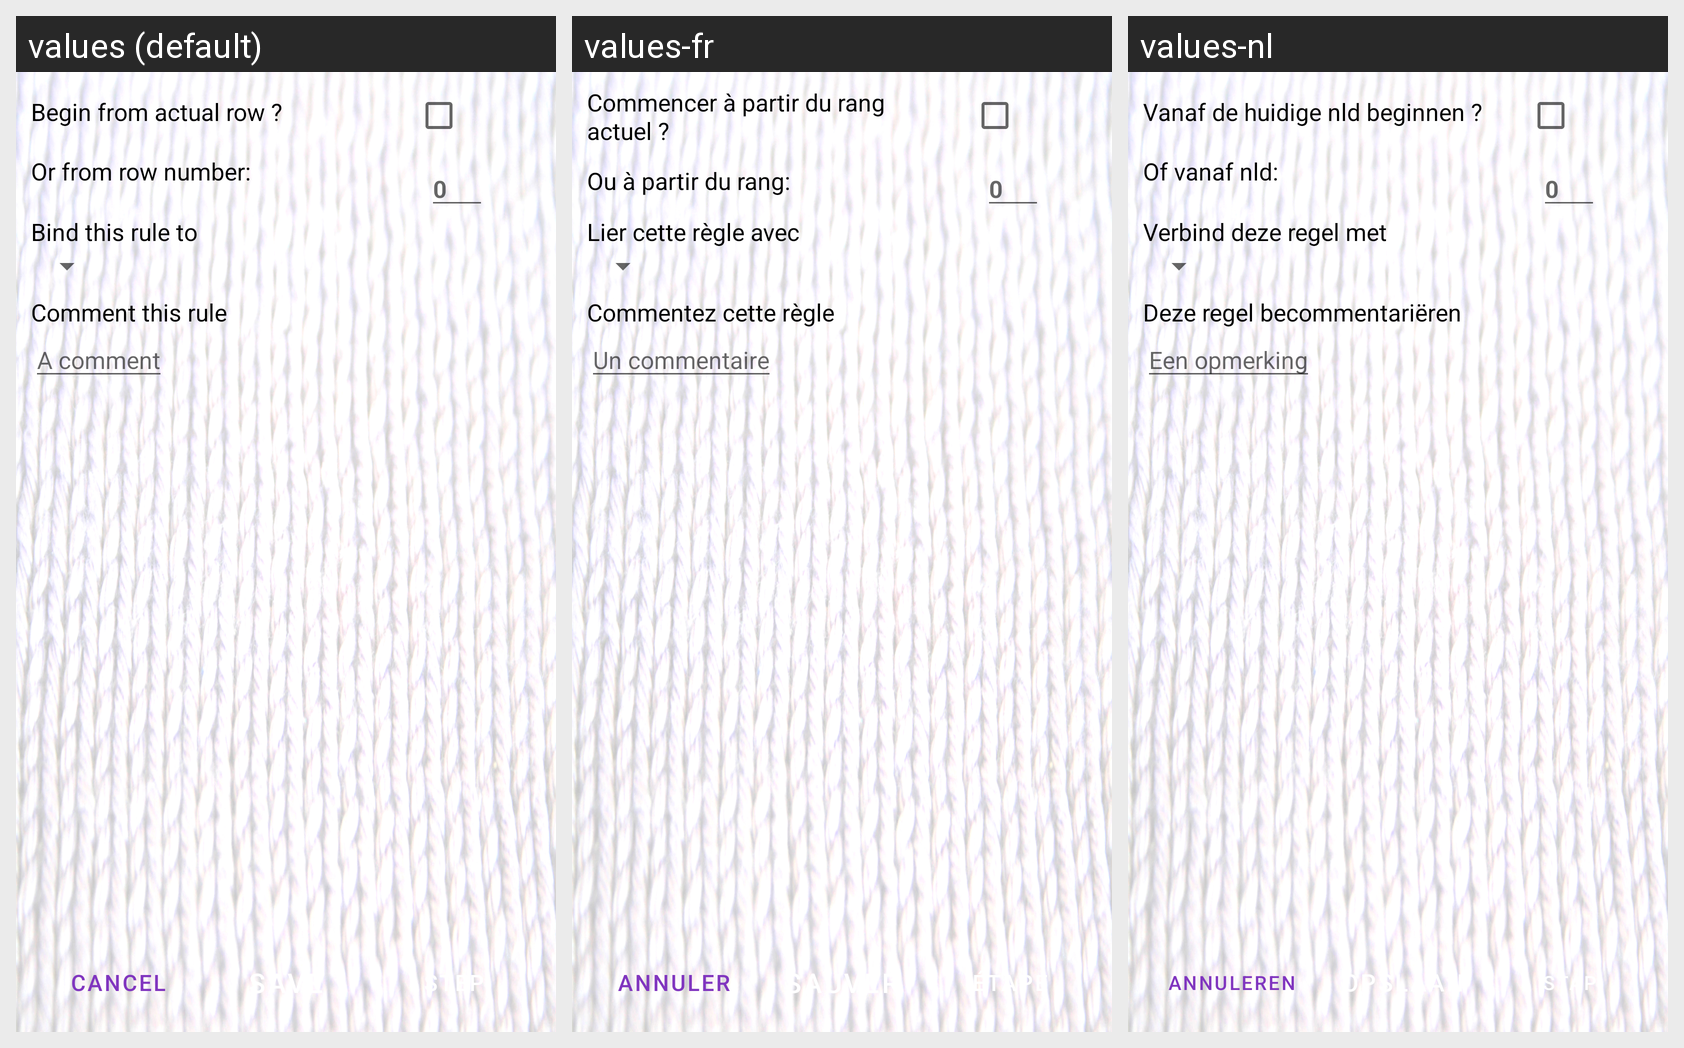

Translations of the strings shown on this Android screen, per locale in the grid:
Android screen res/layout/fragment_rule.xml rendered under 3 locales, left to right: values (default), values-fr, values-nl. Device: Nexus 5 (rendered at 1080×1920; each locale shown at half size, 540×960, under a caption strip naming it); theme AppTheme.
Strings drawn on this screen, with the default value and each locale's value (text and hints the layout hard-codes, and strings that could not be matched under every locale, appear in the picture but are not listed):

start_now
  values: Begin from actual row ?
  values-fr: Commencer à partir du rang actuel ?
  values-nl: Vanaf de huidige nld beginnen ?

start_other
  values: Or from row number:
  values-fr: Ou à partir du rang:
  values-nl: Of vanaf nld:

zero
  values: 0
  values-fr: 0  [not translated; the default value is used]
  values-nl: 0  [not translated; the default value is used]

which_counter_rule
  values: Bind this rule to
  values-fr: Lier cette règle avec
  values-nl: Verbind deze regel met

comment_this
  values: Comment this rule
  values-fr: Commentez cette règle
  values-nl: Deze regel becommentariëren

a_comment
  values: A comment
  values-fr: Un commentaire
  values-nl: Een opmerking

cancel
  values: Cancel
  values-fr: Annuler
  values-nl: Annuleren

save
  values: Save
  values-fr: Sauver
  values-nl: Opslaan

step
  values: Step
  values-fr: Étape
  values-nl: Stap

NumberDefaultValue
  values: 0
  values-fr: 0
  values-nl: 0
